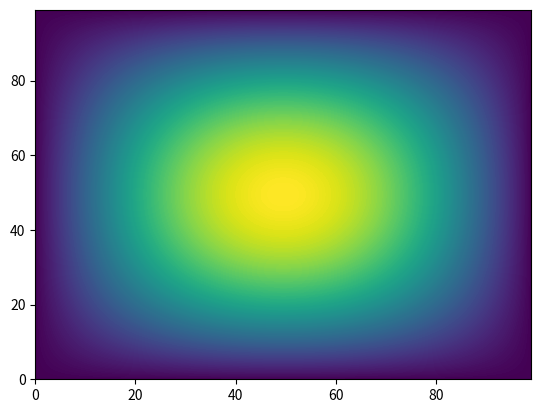

Here is the Python script that generated this plot:
import numpy as np
import matplotlib.pyplot as plt

nx = 100
ny = 100

L = 1

x = np.linspace(0, L, nx)
y = np.linspace(0, L, ny)


X , Y = np.meshgrid(x, y)

# This is the solution of -/\u = 0 such that
# u(x=0) = 0
# u(x=L) = 0
# u(y=0) = 0
# u(y=L) = 0

n = 1
u = np.sin(n * np.pi * Y / L) * np.sin(n * np.pi * X / L)

plt.contourf(u,200)
plt.show()


